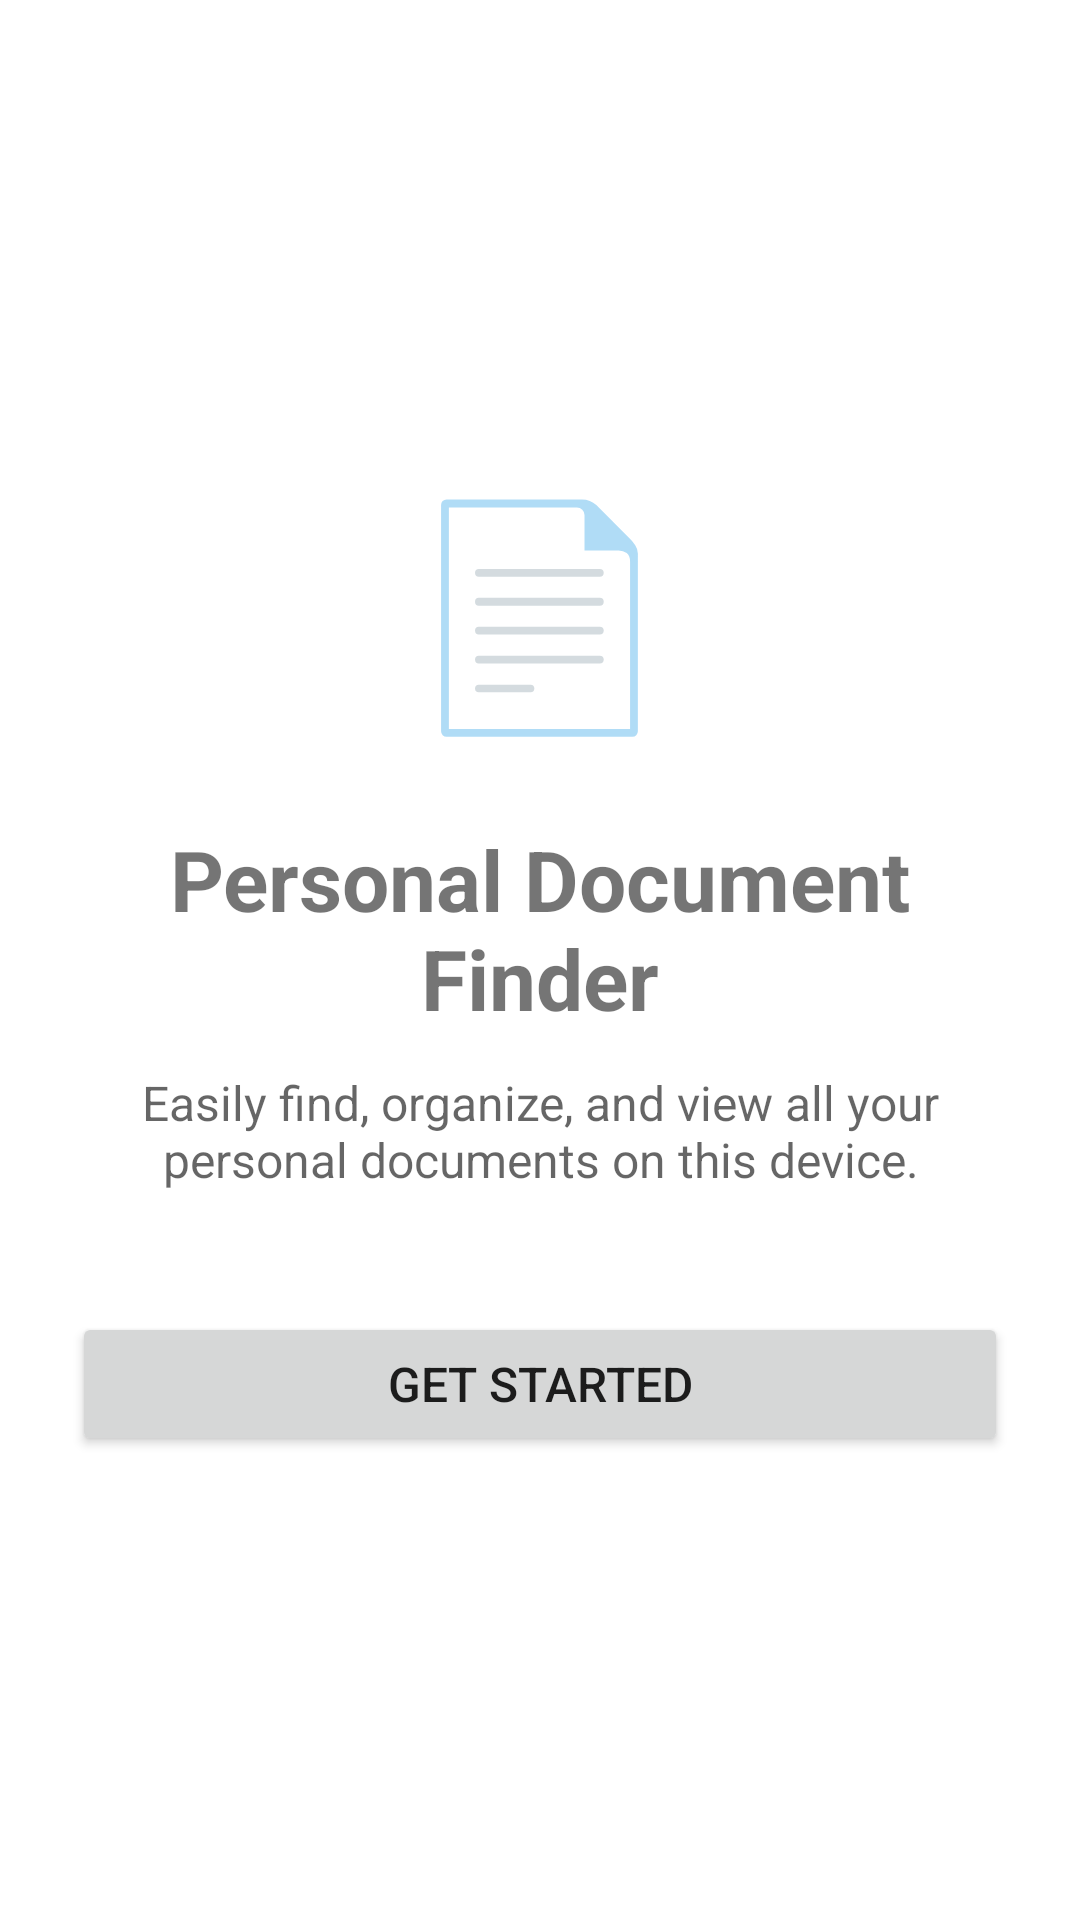

Layout XML and referenced resources for this Android screen:
<!-- AndroidManifest.xml: application theme Theme.PersonalDocumentFinder -->
<!-- res/layout/view_welcome.xml -->
<?xml version="1.0" encoding="utf-8"?>
<LinearLayout
    xmlns:android="http://schemas.android.com/apk/res/android"
    android:layout_width="match_parent"
    android:layout_height="match_parent"
    android:orientation="vertical"
    android:gravity="center"
    android:padding="24dp">

    <TextView
        android:id="@+id/welcome_icon"
        android:layout_width="wrap_content"
        android:layout_height="wrap_content"
        android:text="📄"
        android:textSize="72sp" />

    <TextView
        android:id="@+id/welcome_title"
        android:layout_width="wrap_content"
        android:layout_height="wrap_content"
        android:layout_marginTop="24dp"
        android:text="Personal Document Finder"
        android:textSize="28sp"
        android:textStyle="bold"
        android:textAlignment="center"
        android:gravity="center" />

    <TextView
        android:id="@+id/welcome_subtitle"
        android:layout_width="wrap_content"
        android:layout_height="wrap_content"
        android:layout_marginTop="12dp"
        android:text="Easily find, organize, and view all your personal documents on this device."
        android:textSize="16sp"
        android:textColor="?android:attr/textColorSecondary"
        android:textAlignment="center"
        android:gravity="center" />

    <Button
        android:id="@+id/btn_get_started"
        android:layout_width="match_parent"
        android:layout_height="wrap_content"
        android:layout_marginTop="40dp"
        android:text="Get Started"
        android:textSize="16sp" />

</LinearLayout>
<!-- resources referenced by this layout -->
<resources>
  <style name="Theme.PersonalDocumentFinder" parent="Theme.MaterialComponents.DayNight.NoActionBar">
          <item name="colorPrimary">@color/purple_500</item>
          <item name="colorPrimaryVariant">@color/purple_700</item>
          <item name="colorOnPrimary">@color/white</item>
          <item name="colorSecondary">@color/teal_200</item>
          <item name="colorSecondaryVariant">@color/teal_700</item>
          <item name="colorOnSecondary">@color/black</item>
      </style>
  <!-- not gathered from this repository: default colours our renderer supplied (Android Studio template values) -->
  <color name="purple_500">#FF6200EE</color>
  <color name="purple_700">#FF3700B3</color>
  <color name="teal_200">#FF03DAC5</color>
  <color name="teal_700">#FF018786</color>
  <color name="black">#FF000000</color>
  <color name="white">#FFFFFFFF</color>
</resources>
